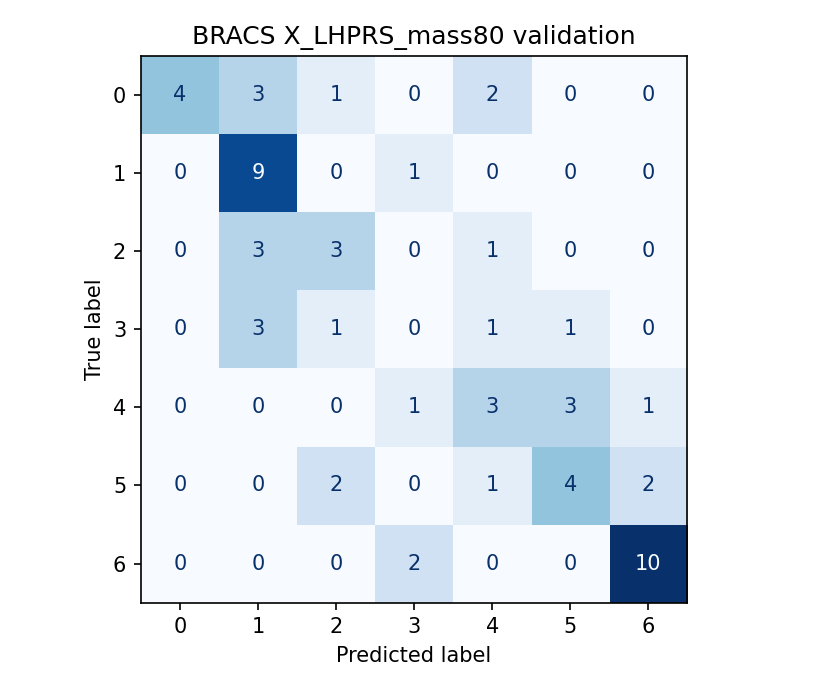

The table this chart was drawn from, first rows:
, 0, 1, 2, 3, 4, 5, 6
0, 4, 3, 1, 0, 2, 0, 0
1, 0, 9, 0, 1, 0, 0, 0
2, 0, 3, 3, 0, 1, 0, 0
3, 0, 3, 1, 0, 1, 1, 0
4, 0, 0, 0, 1, 3, 3, 1
5, 0, 0, 2, 0, 1, 4, 2
6, 0, 0, 0, 2, 0, 0, 10
